Run: headless pygame with SDL's dummy video driver; simulated clock (each Clock.tick advances the game by its frame time, no real sleeping); random seed 0; keys injected as events and as key.get_pressed() state; no mouse input.
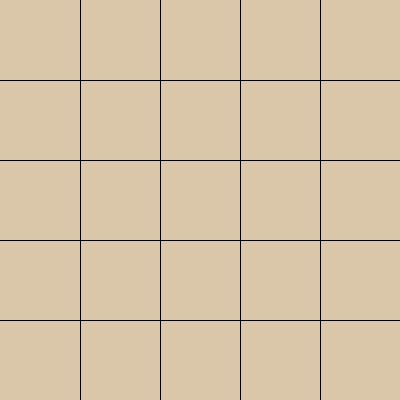
Frame 1 of 4 · flips 1–60 · no input
Frame 2 of 4 · flips 61–180 · tapped SPACE, RETURN · held RIGHT (→), D · screen unchanged from frame 1, image omitted
Frame 3 of 4 · flips 181–300 · held DOWN (↓), S · screen unchanged from frame 2, image omitted
Frame 4 of 4 · flips 301–420 · held LEFT (←), A, UP (↑), W · screen unchanged from frame 3, image omitted

The pygame program that drew these frames:

from enum import Enum
import pygame
from dataclasses import dataclass
from typing import Any

HEIGHT = 400
WIDTH = 400
CELL_COUNT = 5
FPS = 60
COLOR = (218, 198, 169)

## TODO: 
# - obiekty kelner, klient
# - zaimplementować rysowanie siatki 
# - zaimplementować rysowanie obiektów
# - przenieść implementacje obiektów do osobnych plików (potem)

class CellType(Enum):
    EMPTY = 0
    WALL = 1
    CLIENT = 2
    WAITER = 3


@dataclass
class Cell:
    type: CellType
    data: Any  # do zmiany jak juz wprowadzimy obiekty kelner klient etc


class Grid:
    def __init__(self, size: int):
        self.__grid_size = size
        self.__grid = [
            [Cell(None, None) for __ in range(self.__grid_size)] # po implementacji obiektów ustawić type i data
            for __ in range(self.__grid_size)
        ]

    def get_grid(self) -> list[Cell]:
        return self.__grid

    def get_grid_size(self) -> int:
        return self.__grid_size


class Simulation:
    def __init__(
        self,
        grid: Grid,
        surface: pygame.Surface,
        clock: pygame.time.Clock,
        fps: int,
        res: tuple[int, int],
    ):
        self.__res = res
        self.__grid = grid
        self.__surface = surface
        self.clock = clock
        self.fps = fps

    def draw_grid(self, grid):
        for i in range(int(WIDTH/grid.get_grid_size()), WIDTH, int(WIDTH/grid.get_grid_size())):
            pygame.draw.line(self.__surface, "black", (0, i), (WIDTH, i))
        for i in range(int(HEIGHT/grid.get_grid_size()), HEIGHT, int(HEIGHT/grid.get_grid_size())):
            pygame.draw.line(self.__surface, "black", (i, 0), (i, HEIGHT))

    def draw_objects(self): #zaimplementować
        pass

    def update_state(self): #zaimplementować
        pass

    def update_screen(self, grid):
        self.__surface.fill(COLOR)
        self.draw_grid(grid)
        self.draw_objects()
        pygame.display.flip()

    def update(self, grid):
        self.update_state()
        self.update_screen(grid)


def main():
    running = True
    pygame.init()
    res = (HEIGHT, WIDTH)

    surface = pygame.display.set_mode(res)
    clock = pygame.time.Clock()
    grid = Grid(CELL_COUNT)

    sim = Simulation(grid, surface, clock, FPS, (HEIGHT, WIDTH))

    while running:
        for event in pygame.event.get():
            if event.type == pygame.QUIT:
                running = False
        sim.update(grid)
        sim.clock.tick(sim.fps)


if __name__ == "__main__":
    main()
